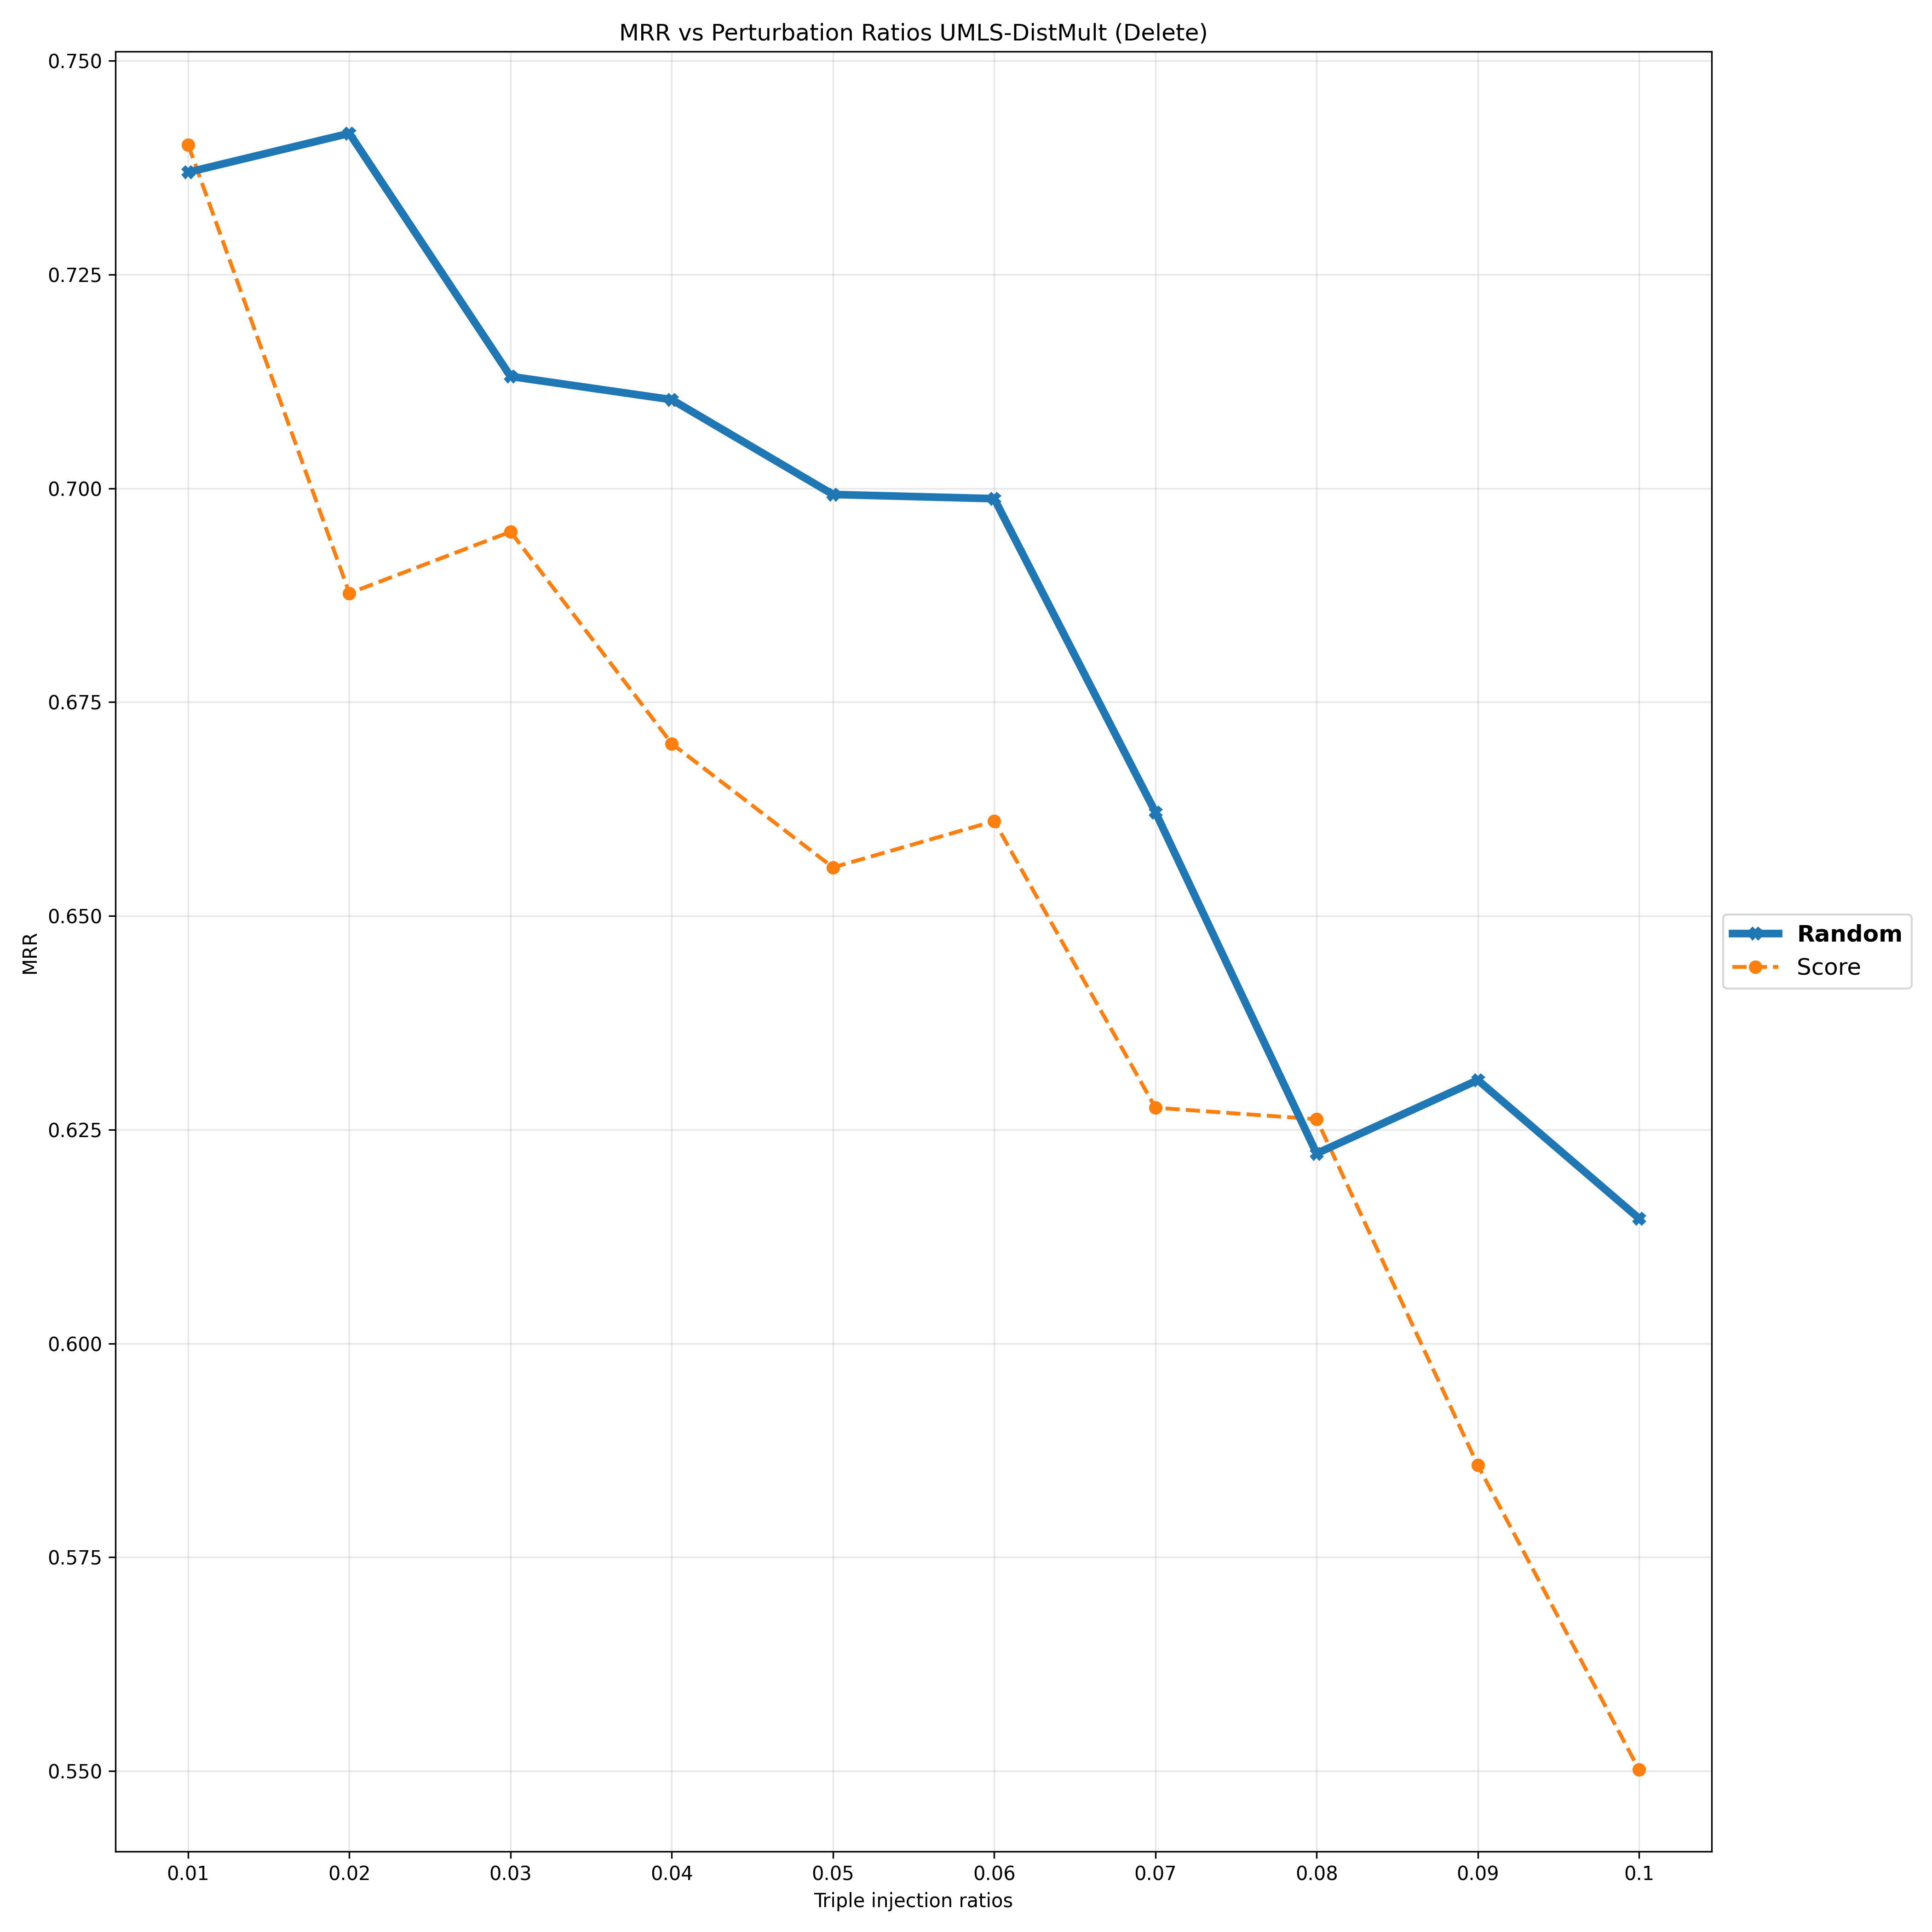

The data file committed next to this chart (first rows):
Deletion Ratios, 0.01, 0.02, 0.03, 0.04, 0.05, 0.06, 0.07, 0.08, 0.09, 0.1
Random, 0.737, 0.7415, 0.7131, 0.7104, 0.6993, 0.6988, 0.6621, 0.6222, 0.6308, 0.6146
Score, 0.7402, 0.6877, 0.6949, 0.6701, 0.6557, 0.6611, 0.6276, 0.6262, 0.5858, 0.5502
